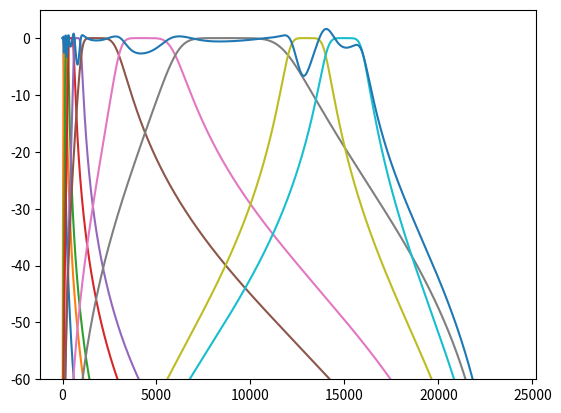

This figure's Python source:
# -*- coding: utf-8 -*-
"""
Created on Tue May 24 16:18:46 2022

[redacted]
"""

import numpy as np
from scipy import signal

import matplotlib.pyplot as plt

class AudioConfig():
    def __init__(self):
        self.sampleRate = 48000
        self.dataType = 'float32'
        self.masterVolume = 1.0
        self.blockSize = 0
        
        self.fftColumns = 1024
        self.fftSize = self.fftColumns
        self.fftFreqs = np.fft.rfftfreq(self.fftSize, 1/self.sampleRate)
        
        self.actualBlockSize = 0
        
        self.eqBands = 10
        self.eqFreqs = [60, 170, 310, 600, 1000, 3000, 6000, 12000, 14000, 16000]
        self.eqGain = np.ones(self.eqBands, dtype=float)
        
    def computeFFTDetails(self):
        self.fftSize = self.fftColumns
        self.fftFreqs = np.fft.rfftfreq(self.fftSize, 1/self.sampleRate)
        
    
class AudioFilter():
    def __init__(self, order=2, ftype='bandpass', freq=(None,None), fs=48000):
        self.flt = signal.butter(order, 
                                     freq,
                                     fs=fs,
                                     output='sos',
                                     btype=ftype
                                     )
        self.zi_l = signal.sosfilt_zi(self.flt)
        self.zi_r = signal.sosfilt_zi(self.flt)
        
    def compute(self, left, right, gain=1):
        left_flt, self.zi_l = signal.sosfilt(self.flt, left, zi=self.zi_l)
        right_flt, self.zi_r = signal.sosfilt(self.flt, right, zi=self.zi_r)
    
        left_flt = left_flt * gain
        right_flt = right_flt * gain
        
        return left_flt, right_flt
   

af = AudioFilter(order=2, freq=60, ftype='lowpass')
af2 = AudioFilter(order=2, freq=(60,170))
af3 = AudioFilter(order=2, freq=(170,310))
### plotting

w, h = signal.sosfreqz(af.flt, worN=4000, fs=48000)
w, h2 = signal.sosfreqz(af2.flt, worN=4000, fs=48000)
w, h3 = signal.sosfreqz(af3.flt, worN=4000, fs=48000)

bands = [60, 170, 310, 600, 1000, 3000, 6000, 12000, 14000, 16000]
flt = []
h = []
db = []

audio_cfg = AudioConfig()
audio_filters = []
# make filters
audio_filters.append(AudioFilter(order=3, freq=audio_cfg.eqFreqs[0], ftype='lowpass', fs=audio_cfg.sampleRate))
for i in range(0, audio_cfg.eqBands-1):
    # 1 ... 8 - shelving filters will be treated manually
    low = audio_cfg.eqFreqs[i]
    high = audio_cfg.eqFreqs[i+1]
    audio_filters.append(AudioFilter(order=3,
                                     freq=(low,high),
                                     fs=audio_cfg.sampleRate)
                         )
 
print(len(audio_filters))

w, h = signal.sosfreqz(audio_filters[0].flt, worN=4000, fs=48000)
summed_response = np.zeros_like(h)

plt.figure(1)
plt.clf()


for flt in audio_filters:
    w, h = signal.sosfreqz(flt.flt, worN=4000, fs=48000)
    summed_response = summed_response + h
    dbx = 20*np.log10(np.maximum(np.abs(h), 1e-5))
    plt.plot(w, dbx)

dbx = 20*np.log10(np.maximum(np.abs(summed_response), 1e-5))
plt.plot(w, dbx, label='sum')

plt.ylim(-60, 5)
plt.show()

# plt.figure(1)
# plt.clf()

# flt.append(AudioFilter(order=2, freq=60, ftype='lowpass'))
# w, h = signal.sosfreqz(af.flt, worN=4000, fs=48000)
# dbx = 20*np.log10(np.maximum(np.abs(h), 1e-5))
# db.append(dbx)
# plt.plot (w, db[0])

# for i in range (1, 10):
#     # 1 .. 9
#     flt.append(AudioFilter(order=3, freq=(bands[i-1], bands[i])))
#     w, h = signal.sosfreqz(flt[i].flt, worN=4000, fs=48000)
#     dbx = 20*np.log10(np.maximum(np.abs(h[i]), 1e-5))
    
    
#     plt.plot(w, dbx)

# db = 20*np.log10(np.maximum(np.abs(h), 1e-5))
# db2 = 20*np.log10(np.maximum(np.abs(h2), 1e-5))
# db3 = 20*np.log10(np.maximum(np.abs(h3), 1e-5))

# dbsum = 20*np.log10(np.maximum(np.abs(h3+h2+h), 1e-5))
